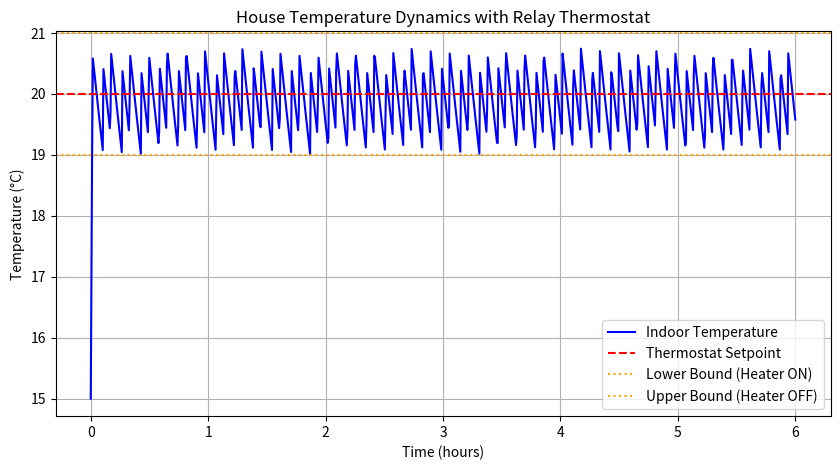

Source code (Python):
import numpy as np
import matplotlib.pyplot as plt
from scipy.integrate import odeint

"""
Example 3

Rule-based control of a simple model of a thermal dynamics of a house

system: 1D linear ordinary differential equation 
controller: relay thermostat

"""

# Define the temperature dynamics model with a relay thermostat
def temperature_dynamics(T, t, C, R, T_outside, T_set, delta_T, P_heater):
    """ Differential equation for indoor temperature dynamics with a relay thermostat """

    # Relay thermostat control logic
    global heater_status  # Track heater state
    if T < T_set - delta_T:
        heater_status = True  # Heater ON
    elif T > T_set + delta_T:
        heater_status = False  # Heater OFF

    # Apply heating power if heater is ON
    if heater_status:
        P = P_heater
    else:
        P = 0

    # Temperature change rate equation
    dTdt = (-1 / (R * C)) * (T - T_outside) + P / C
    return dTdt


# Parameters
C = 100  # Thermal capacity of the house (Joule/°C)
R = 50  # Thermal resistance (°C/Watt)
T_outside = -5  # Outdoor temperature (°C)
P_heater = 10  # Heater power (Watt)

# Thermostat setpoint and hysteresis
T_set = 20  # Desired temperature (°C)
delta_T = 1  # Hysteresis band (°C)

# Initial conditions
T0 = 15  # Initial indoor temperature (°C)
heater_status = False  # Initial heater state (OFF)

# Time simulation
t = np.linspace(0, 6 * 3600, 1000)  # Simulating for 12 hours (in seconds)

# Solve the system
T_solution = odeint(temperature_dynamics, T0, t, args=(C, R, T_outside, T_set, delta_T, P_heater))

# Convert time to hours for better readability
t_hours = t / 3600  # Convert seconds to hours

# Plot the results
plt.figure(figsize=(10, 5))
plt.plot(t_hours, T_solution, label="Indoor Temperature", color='b')
plt.axhline(y=T_set, color='r', linestyle='--', label="Thermostat Setpoint")
plt.axhline(y=T_set - delta_T, color='orange', linestyle=':', label="Lower Bound (Heater ON)")
plt.axhline(y=T_set + delta_T, color='orange', linestyle=':', label="Upper Bound (Heater OFF)")
plt.xlabel("Time (hours)")
plt.ylabel("Temperature (°C)")
plt.title("House Temperature Dynamics with Relay Thermostat")
plt.legend()
plt.grid(True)
plt.show(block=True)
